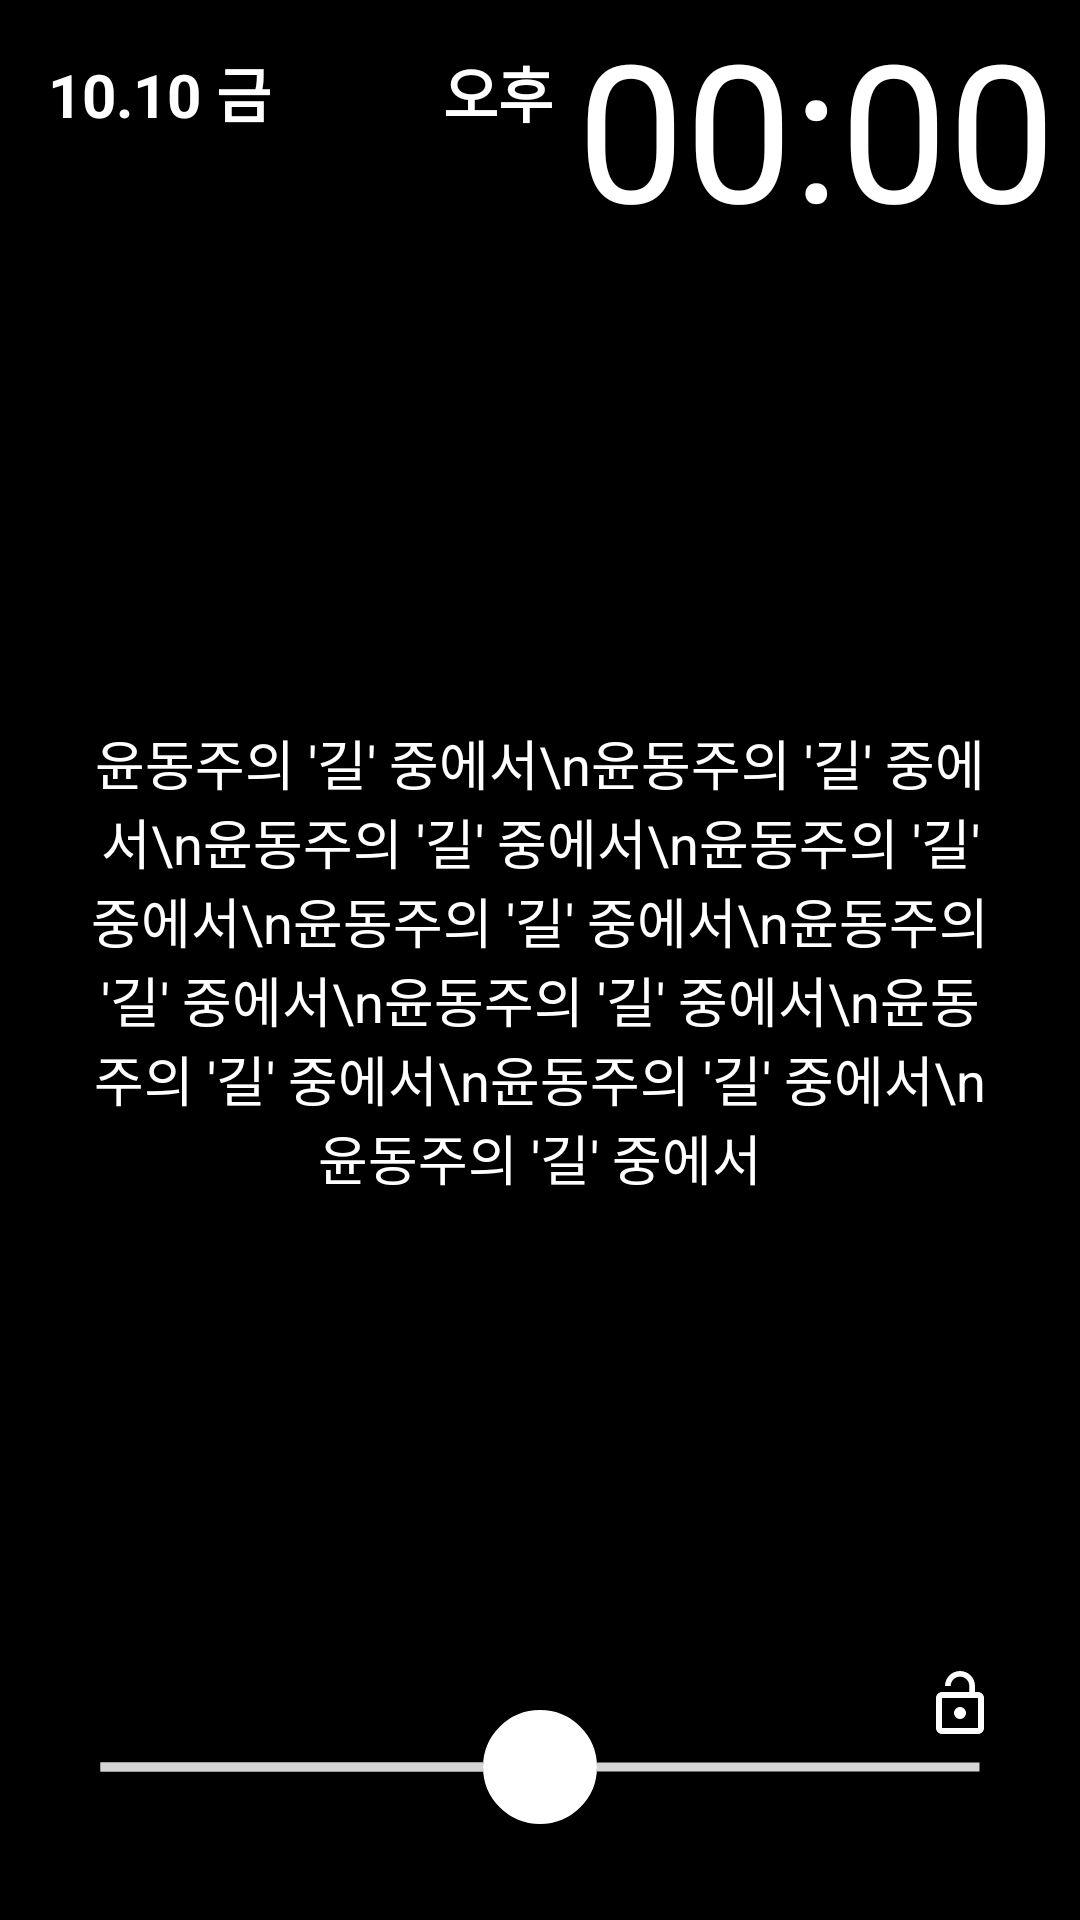

The Android layout XML behind this screen, and the referenced resources:
<!-- AndroidManifest.xml: application theme appTheme -->
<!-- res/layout/activity_screen.xml -->
<?xml version="1.0" encoding="utf-8"?>
<android.support.constraint.ConstraintLayout xmlns:android="http://schemas.android.com/apk/res/android"
    xmlns:app="http://schemas.android.com/apk/res-auto"
    xmlns:tools="http://schemas.android.com/tools"
    android:layout_width="match_parent"
    android:layout_height="match_parent"
    tools:context=".ScreenActivity"
    tools:layout_editor_absoluteY="25dp">

    <ImageView
        android:id="@+id/screen_image"
        android:layout_width="0dp"
        android:layout_height="0dp"
        android:background="@color/black"
        android:scaleType="fitCenter"
        app:layout_constraintBottom_toBottomOf="parent"
        app:layout_constraintEnd_toEndOf="parent"
        app:layout_constraintStart_toStartOf="parent"
        app:layout_constraintTop_toTopOf="parent"
        app:srcCompat="@color/use_orange" />

    <ImageView
        android:id="@+id/front_color"
        android:layout_width="0dp"
        android:layout_height="0dp"
        android:src="@color/black"
        app:layout_constraintBottom_toBottomOf="parent"
        app:layout_constraintEnd_toEndOf="parent"
        app:layout_constraintHorizontal_bias="0.0"
        app:layout_constraintStart_toStartOf="@+id/screen_image"
        app:layout_constraintTop_toTopOf="parent"
        app:layout_constraintVertical_bias="0.0" />

    <TextView
        android:id="@+id/title_text"
        android:layout_width="300dp"
        android:layout_height="300dp"
        android:layout_marginBottom="24dp"
        android:layout_marginEnd="24dp"
        android:layout_marginStart="24dp"
        android:layout_marginTop="24dp"
        android:autoLink="all"
        android:ellipsize="end"
        android:gravity="center"
        android:maxLength="200"
        android:lines="10"
        android:maxLines="10"
        android:text="윤동주의 '길' 중에서\n윤동주의 '길' 중에서\n윤동주의 '길' 중에서\n윤동주의 '길' 중에서\n윤동주의 '길' 중에서\n윤동주의 '길' 중에서\n윤동주의 '길' 중에서\n윤동주의 '길' 중에서\n윤동주의 '길' 중에서\n윤동주의 '길' 중에서"
        android:textColor="@color/white"
        android:textSize="18sp"
        app:layout_constraintBottom_toBottomOf="@+id/front_color"
        app:layout_constraintEnd_toEndOf="parent"
        app:layout_constraintStart_toStartOf="parent"
        app:layout_constraintTop_toTopOf="@+id/front_color" />

    <TextView
        android:id="@+id/date_text"
        android:layout_width="wrap_content"
        android:layout_height="wrap_content"
        android:layout_marginStart="16dp"
        android:layout_marginTop="16dp"
        android:text="10.10 금"
        android:textColor="@color/white"
        android:textSize="20dp"
        android:textStyle="bold"
        app:layout_constraintStart_toStartOf="parent"
        app:layout_constraintTop_toTopOf="parent" />

    <TextView
        android:id="@+id/time_text"
        android:layout_width="wrap_content"
        android:layout_height="wrap_content"
        android:layout_marginEnd="8dp"
        android:gravity="top"
        android:text="00:00"
        android:textColor="@color/white"
        android:textSize="64dp"
        app:layout_constraintEnd_toEndOf="parent"
        app:layout_constraintTop_toTopOf="parent" />

    <TextView
        android:id="@+id/ampm_text"
        android:layout_width="wrap_content"
        android:layout_height="wrap_content"
        android:layout_marginEnd="8dp"
        android:layout_marginTop="16dp"
        android:text="오후"
        android:textColor="@color/white"
        android:textSize="20dp"
        android:textStyle="bold"
        app:layout_constraintEnd_toStartOf="@+id/time_text"
        app:layout_constraintTop_toTopOf="parent" />

    <SeekBar
        android:id="@+id/seekBar"
        style="@android:style/Widget.Material.Light.SeekBar"
        android:layout_width="0dp"
        android:layout_height="wrap_content"
        android:layout_marginBottom="32dp"
        android:layout_marginEnd="8dp"
        android:layout_marginStart="8dp"
        android:max="100"
        android:paddingEnd="24dp"
        android:paddingStart="24dp"
        android:progress="50"
        android:progressDrawable="@drawable/seekbar_seekbar"
        android:thumb="@drawable/seekbar_seekbar_thumb"
        app:layout_constraintBottom_toBottomOf="parent"
        app:layout_constraintEnd_toEndOf="parent"
        app:layout_constraintStart_toStartOf="parent" />

    <ImageView
        android:id="@+id/imageView"
        android:layout_width="wrap_content"
        android:layout_height="wrap_content"
        android:layout_marginBottom="60dp"
        android:layout_marginStart="20dp"
        app:layout_constraintBottom_toBottomOf="parent"
        app:layout_constraintStart_toStartOf="@+id/seekBar"
        app:srcCompat="@drawable/ic_baseline_edit_24px_w" />

    <ImageView
        android:id="@+id/imageView2"
        android:layout_width="wrap_content"
        android:layout_height="wrap_content"
        android:layout_marginBottom="60dp"
        android:layout_marginEnd="20dp"
        app:layout_constraintBottom_toBottomOf="parent"
        app:layout_constraintEnd_toEndOf="@+id/seekBar"
        app:srcCompat="@drawable/ic_baseline_lock_open_24px" />


</android.support.constraint.ConstraintLayout>
<!-- resources referenced by this layout -->
<resources>
  <color name="black">#000000</color>
  <color name="use_orange">#F9aa33</color>
  <color name="white">#FFFFFF</color>
  <!-- drawable ic_baseline_lock_open_24px (drawable) -->
  <vector xmlns:android="http://schemas.android.com/apk/res/android"
      android:width="24dp"
      android:height="24dp"
      android:viewportWidth="24"
      android:viewportHeight="24">
    <path
        android:fillColor="#FFffffff"
        android:pathData="M12,17c1.1,0 2,-0.9 2,-2s-0.9,-2 -2,-2 -2,0.9 -2,2 0.9,2 2,2zM18,8h-1L17,6c0,-2.76 -2.24,-5 -5,-5S7,3.24 7,6h1.9c0,-1.71 1.39,-3.1 3.1,-3.1 1.71,0 3.1,1.39 3.1,3.1v2L6,8c-1.1,0 -2,0.9 -2,2v10c0,1.1 0.9,2 2,2h12c1.1,0 2,-0.9 2,-2L20,10c0,-1.1 -0.9,-2 -2,-2zM18,20L6,20L6,10h12v10z"/>
  </vector>
  <!-- drawable seekbar_seekbar (drawable) -->
  <?xml version="1.0" encoding="utf-8"?>
  <layer-list xmlns:android="http://schemas.android.com/apk/res/android">
      
      <item android:id="@android:id/background">
          <shape android:shape="line">    
              <stroke android:width="3dp" android:color="#D5D5D5" />
          </shape>
      </item>
  
      
      <item android:id="@android:id/secondaryProgress">
          <clip>
              <shape android:shape="line">
                  <stroke android:width="6dp" android:color="@color/colorAccent" />
              </shape>
          </clip>
      </item>
  
      
      <item android:id="@android:id/progress" >
          <clip>
              <shape android:shape="line">
                  <stroke android:width="3dp" android:color="#D5D5D5" />
              </shape>
          </clip>
      </item>
  
  </layer-list>
  <!-- drawable seekbar_seekbar_thumb (drawable) -->
  <?xml version="1.0" encoding="utf-8"?>
  <shape xmlns:android="http://schemas.android.com/apk/res/android"
  android:shape="oval"
  android:useLevel="false"  >
  
  <solid
      android:color="@color/white"/>
  
  <stroke
      android:width="4dp"
      android:color="@color/white" />
  
  <size
      android:width="38dp"
      android:height="38dp"/>
  
  </shape>
  <style name="appTheme" parent="Base.Theme.AppCompat.Light.DarkActionBar">
          
          <item name="colorPrimary">@color/use_orange</item>
          <item name="colorPrimaryDark">@color/use_blue</item>
          <item name="colorAccent">@color/colorAccent</item>
          <item name="windowNoTitle">true</item>
      </style>
  <color name="colorAccent">#f0ad4e</color>
  <color name="use_blue">#344955</color>
</resources>
